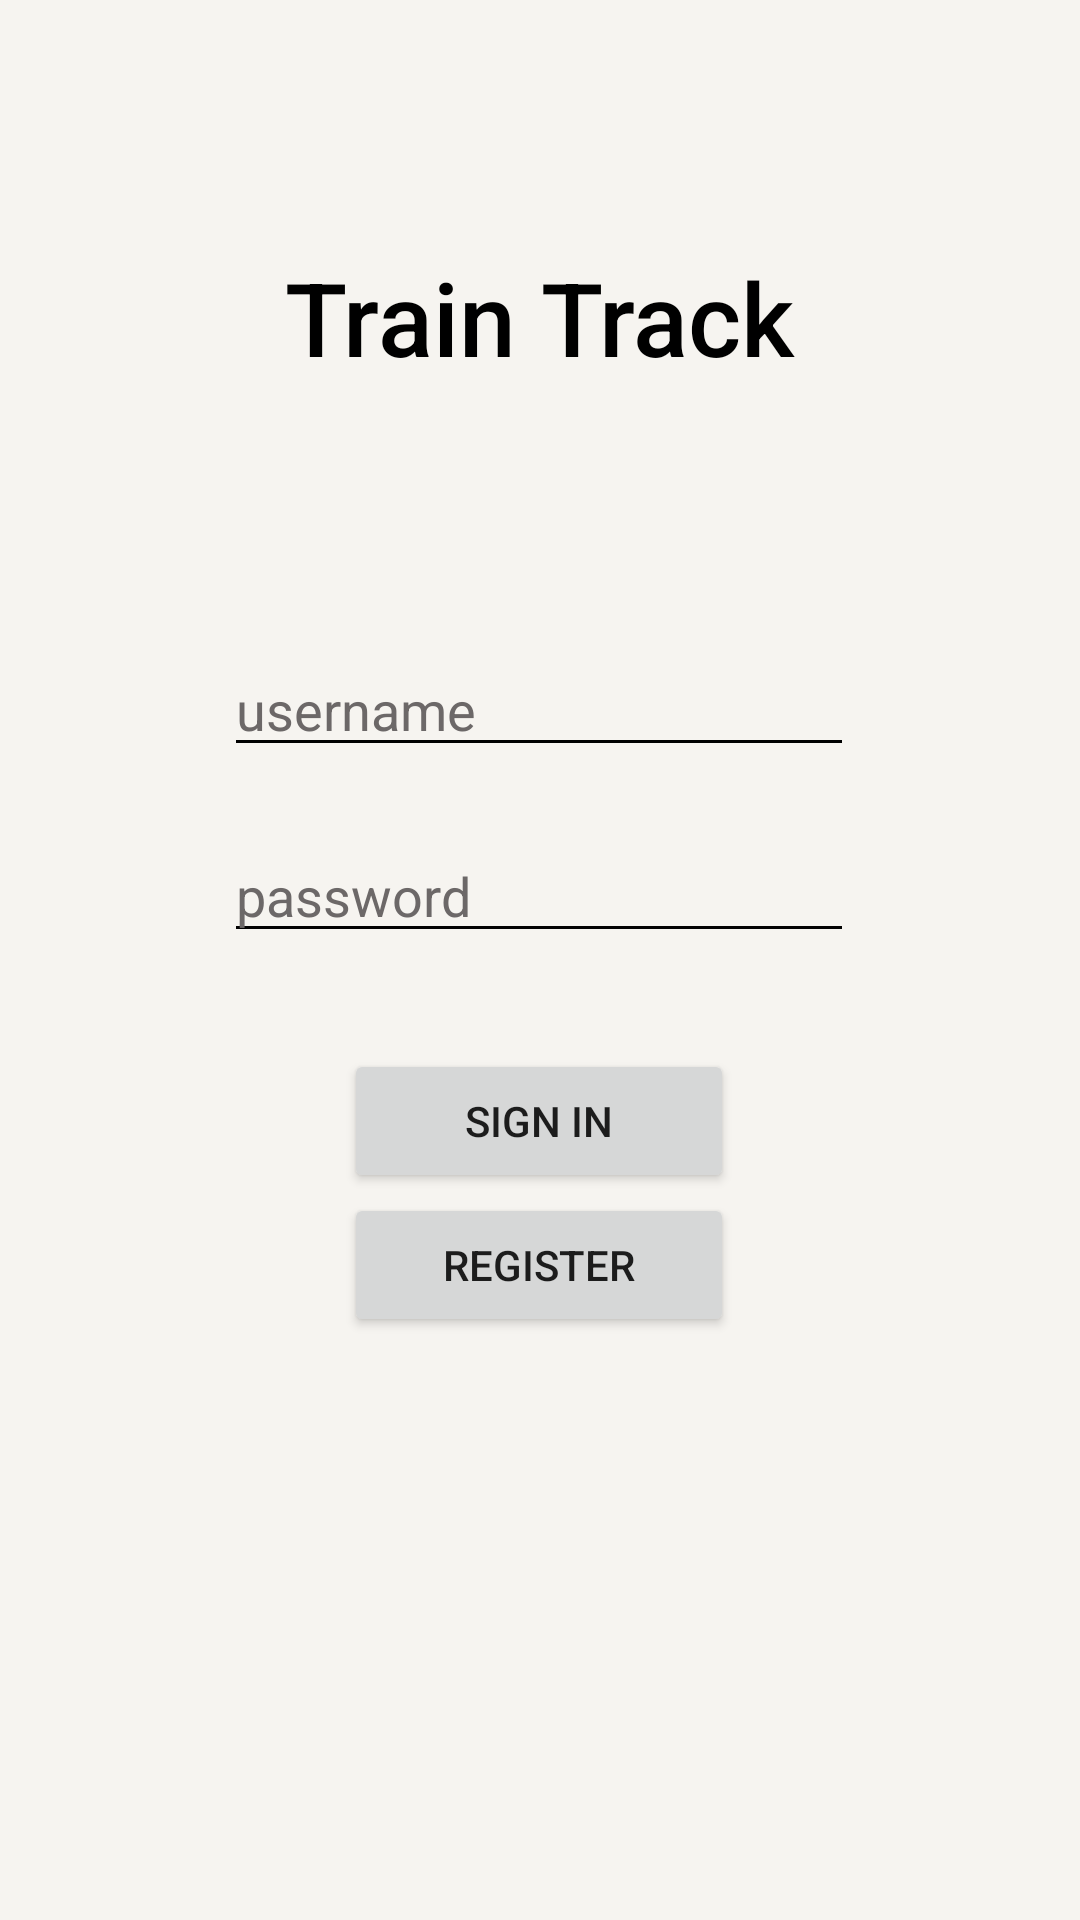

Here is an Android app screen rendered from its layout file. Give the layout XML and the strings, colors and styles it references.
<!-- AndroidManifest.xml: application theme Theme.Traintrack -->
<!-- res/layout/activity_login.xml -->
<?xml version="1.0" encoding="utf-8"?>
<androidx.constraintlayout.widget.ConstraintLayout xmlns:android="http://schemas.android.com/apk/res/android"
    xmlns:app="http://schemas.android.com/apk/res-auto"
    xmlns:tools="http://schemas.android.com/tools"
    android:layout_width="match_parent"
    android:layout_height="match_parent"
    tools:context=".LoginActivity"
    android:background="#F6F4F0">

    <TextView
        android:id="@+id/textView2"
        android:layout_width="wrap_content"
        android:layout_height="wrap_content"
        android:fontFamily="sans-serif-medium"
        android:text="Train Track"
        android:textColor="@color/black"
        android:textSize="34sp"
        app:layout_constraintBottom_toTopOf="@+id/username"
        app:layout_constraintEnd_toEndOf="parent"
        app:layout_constraintStart_toStartOf="parent"
        app:layout_constraintTop_toTopOf="parent"
        app:layout_constraintVertical_bias="0.491" />

    <EditText
        android:id="@+id/password"
        android:layout_width="wrap_content"
        android:layout_height="wrap_content"
        android:backgroundTint="#020202"
        android:ems="10"
        android:hint="password"
        android:inputType="textPassword"
        android:textColor="#000000"
        android:textColorHint="#6C6868"
        app:layout_constraintBottom_toBottomOf="parent"
        app:layout_constraintEnd_toEndOf="parent"
        app:layout_constraintHorizontal_bias="0.497"
        app:layout_constraintStart_toStartOf="parent"
        app:layout_constraintTop_toBottomOf="@+id/username"
        app:layout_constraintVertical_bias="0.06" />

    <EditText
        android:id="@+id/username"
        android:layout_width="wrap_content"
        android:layout_height="wrap_content"
        android:backgroundTint="#000000"
        android:ems="10"
        android:hint="username"
        android:inputType="textEmailAddress"
        android:textColor="@color/black"
        android:textColorHint="#FF6C6868"
        app:layout_constraintBottom_toBottomOf="parent"
        app:layout_constraintEnd_toEndOf="parent"
        app:layout_constraintHorizontal_bias="0.497"
        app:layout_constraintStart_toStartOf="parent"
        app:layout_constraintTop_toTopOf="parent"
        app:layout_constraintVertical_bias="0.358" />


    

    <Button
        android:id="@+id/signinButton"
        android:layout_width="130dp"
        android:layout_height="wrap_content"
        android:text="@string/action_sign_in_short"
        app:layout_constraintBottom_toTopOf="@+id/registerButton"
        app:layout_constraintEnd_toEndOf="parent"
        app:layout_constraintHorizontal_bias="0.498"
        app:layout_constraintStart_toStartOf="parent"
        app:layout_constraintTop_toBottomOf="@+id/password"
        app:layout_constraintVertical_bias="1.0" />

    
    <Button
        android:id="@+id/registerButton"
        android:layout_width="130dp"
        android:layout_height="wrap_content"
        android:layout_marginTop="80dp"
        android:text="register"
        app:layout_constraintEnd_toEndOf="parent"
        app:layout_constraintHorizontal_bias="0.498"
        app:layout_constraintStart_toStartOf="parent"
        app:layout_constraintTop_toBottomOf="@+id/password" />






</androidx.constraintlayout.widget.ConstraintLayout>
<!-- resources referenced by this layout -->
<resources>
  <string name="action_sign_in_short">Sign in</string>
  <style name="Theme.Traintrack" parent="Theme.MaterialComponents.DayNight.DarkActionBar">
          
          <item name="colorPrimary">@color/purple_500</item>
          <item name="colorPrimaryVariant">@color/purple_700</item>
          <item name="colorOnPrimary">@color/white</item>
          
          <item name="colorSecondary">@color/teal_200</item>
          <item name="colorSecondaryVariant">@color/teal_700</item>
          <item name="colorOnSecondary">@color/black</item>
          
          <item name="android:statusBarColor" tools:targetApi="l">?attr/colorPrimaryVariant</item>
          
      </style>
  <!-- not gathered from this repository: default colours our renderer supplied (Android Studio template values) -->
  <color name="purple_500">#FF6200EE</color>
  <color name="purple_700">#FF3700B3</color>
  <color name="teal_200">#FF03DAC5</color>
  <color name="teal_700">#FF018786</color>
  <color name="black">#FF000000</color>
  <color name="white">#FFFFFFFF</color>
</resources>
